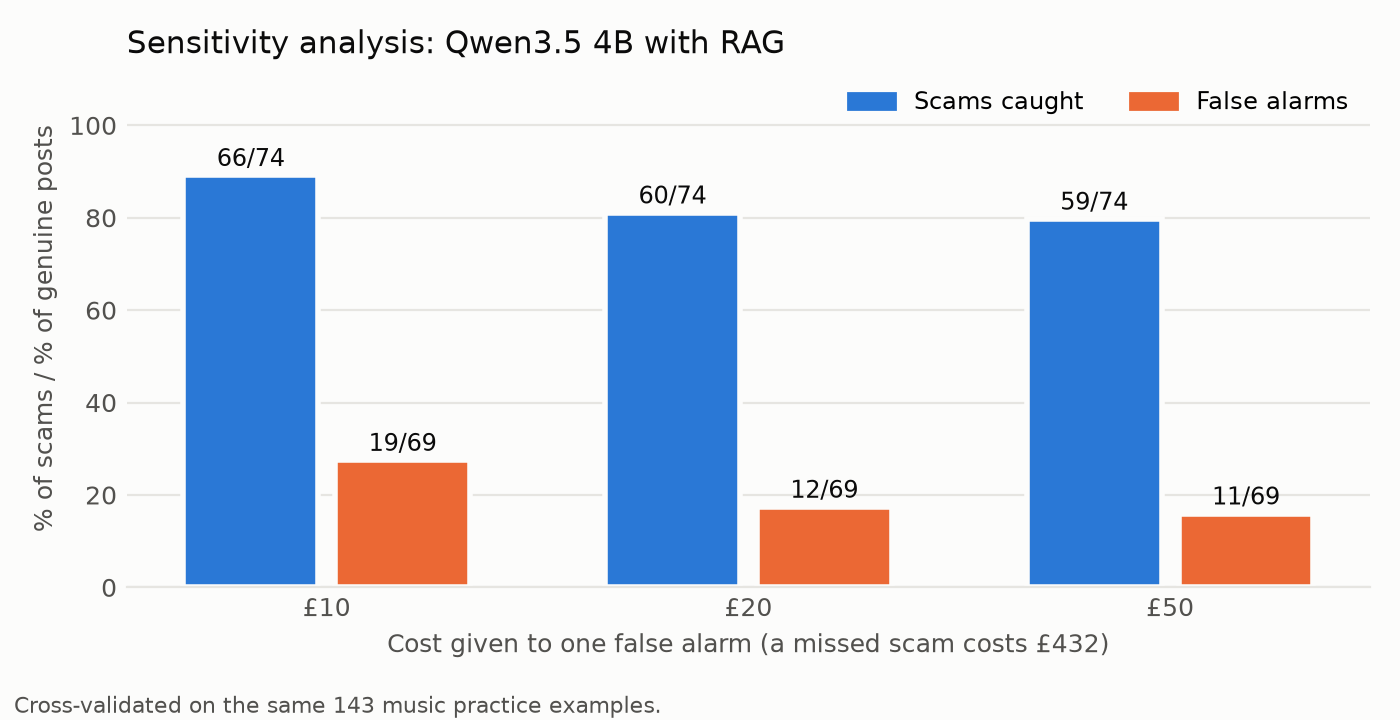

The data file committed next to this chart (first rows):
false_alarm_cost_gbp, warning_level, scams_caught, scams_total, false_alarms, genuine_total, cost_per_check_gbp
10, 0.37, 66, 74, 19, 69, 4.95
20, 0.49, 60, 74, 12, 69, 7.39
50, 0.5, 59, 74, 11, 69, 11.95
